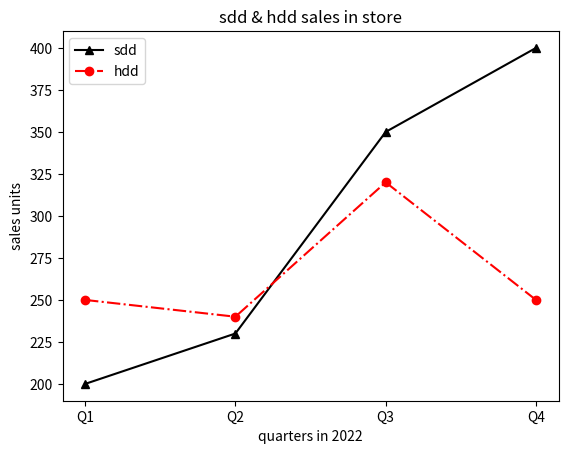

Python code for this plot:
from matplotlib import pyplot as p
Q=["Q1","Q2","Q3","Q4"]
ssd=[200,230,350,400]
hdd=[250,240,320,250]
p.plot(Q,ssd,'^-',color='black')
p.plot(Q,hdd,'o-.r')
p.xlabel("quarters in 2022"),p.ylabel("sales units")
p.title("sdd & hdd sales in store")
p.legend(['sdd','hdd'])
p.show()